Run: headless pygame with SDL's dummy video driver; simulated clock (each Clock.tick advances the game by its frame time, no real sleeping); random seed 0; keys injected as events and as key.get_pressed() state; mouse plan: one left click at the window centre at the start of phase 2, then a move to the lower-right quarter at the start of phase 3.
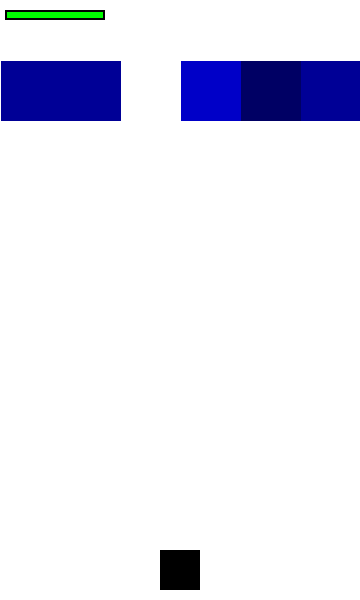
Frame 1 of 4 · flips 1–60 · no input
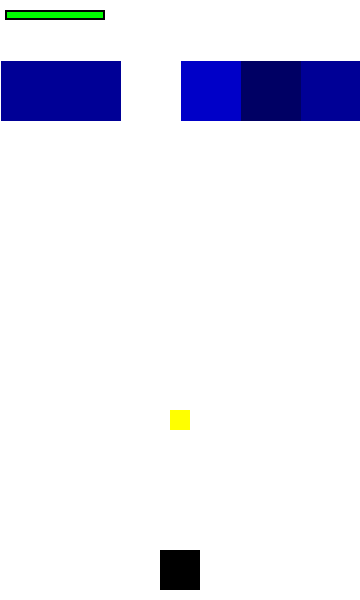
Frame 2 of 4 · flips 61–180 · clicked the window centre · tapped SPACE, RETURN · held RIGHT (→), D
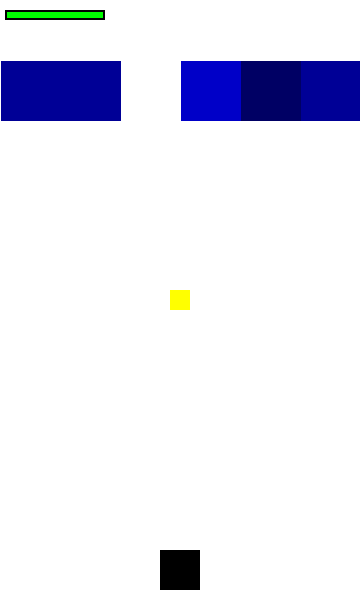
Frame 3 of 4 · flips 181–300 · moved the mouse to the lower-right quarter · held DOWN (↓), S
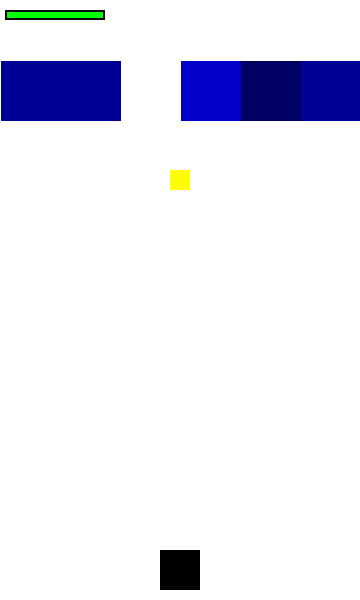
Frame 4 of 4 · flips 301–420 · held LEFT (←), A, UP (↑), W

The pygame program that drew these frames:

import pygame as pg
import random
import time
import threading

tps = 600
width = 360
height = 600
column = 8
row = 6
bullet_ready = True
bullet_num = 5
shoot_over = True
white = (255,255,255)
running = True
atk = 100
player_pos = width / 2
level = 0

pg.init()  # 初始化pygame
pg.display.set_caption("碰碰法師")  # 設定標題
screen = pg.display.set_mode((width, height))  # 設定視窗大小
clock = pg.time.Clock()

class Player(pg.sprite.Sprite):
    def __init__(self):
        pg.sprite.Sprite.__init__(self)
        self.image = pg.Surface((40,40))
        self.image.fill((0,0,0))
        self.rect = self.image.get_rect()  # 位置
        self.rect.centerx = width/2
        self.rect.bottom = height -10
        self.health = 1000  # 當前血量
        self.full_health = 1000  # 最大血量

    def shoot(self, mouse_pos):  # 發射子彈
        if mouse_pos[1] < 530:  # 若發射角度過低則不發射
            global bullet_ready, bullet_recycle
            bullet_ready = False  # 發射後在下一輪前不能發射
            bullet_recycle = 0
            for i in range(bullet_num):  # 讓子彈依序發射
                ball = Ball(self.rect.centerx, self.rect.top, mouse_pos)
                sprites.add(ball)
                bullet_group.add(ball)
                time.sleep(40/tps)
                
    def draw_health(self, screen, x, y):
        if self.health <= 0:  # 若生命小於等於0則結束遊戲
            self.health = 0
            global running
            running = False
        if self.health > self.full_health:  # 顯示血量條
            self.health = self.full_health
        bar_length = 100
        bar_height = 10
        fill = (self.health/self.full_health)*bar_length
        outline_rect = pg.Rect(x, y, bar_length, bar_height)
        fill_rect = pg.Rect(x, y, fill, bar_height)
        pg.draw.rect(screen, (0,255,0), fill_rect)
        pg.draw.rect(screen, (0,0,0), outline_rect, 2)

class Ball(pg.sprite.Sprite):
    def __init__(self, x, y, mouse_pos):
        pg.sprite.Sprite.__init__(self)
        self.image = pg.Surface((20, 20))
        self.image.fill((255,255,0))
        self.rect = self.image.get_rect()
        self.rect.centerx = x
        self.rect.bottom = y
        self.x = int(self.rect.x)
        self.y = int(self.rect.y)
        self.speed = 1
        self.dir = pg.math.Vector2(mouse_pos[0] - x, mouse_pos[1] - y).normalize()  # 發射方向
        self.speedx = float(self.dir[0] * self.speed)
        self.speedy = float(self.dir[1] * self.speed)

    def update(self):
        self.x += float(self.speedx)
        self.y += float(self.speedy)
        self.rect.x = int(self.x)
        self.rect.y = int(self.y)
        if self.rect.right > width or self.rect.left < 0:  # 撞牆反彈
            self.speedx = -self.speedx
        if self.rect.top < 0:  # 觸頂反彈
            self.speedy -= self.speedy * 2
        if self.rect.bottom >= player.rect.top + 10:  #觸底回收
            global shoot_over, level, player_pos, bullet_recycle
            if player_pos == '':  # 球第一個落下的位置決定玩家下一個位置
                player_pos = self.rect.centerx
            self.kill()
            bullet_recycle += 1
            if bullet_recycle == bullet_num:  # 子彈全數回收後開啟下一回合
                shoot_over = True

# 敵人與物件
class AddBall(pg.sprite.Sprite):
    def __init__(self, x, y):
        pg.sprite.Sprite.__init__(self)
        self.image = pg.Surface((60, 60))
        self.image.fill((0, 0, 255))
        self.rect = self.image.get_rect()
        self.rect.topleft = ((x, y))
        self.survival_time = 0
    
    def round_end(self):
        i.rect.y += 60
        i.survival_time += 1
        if i.survival_time == 7:
            i.kill()

class AddSkill(pg.sprite.Sprite):
    def __init__(self, x, y):
        pg.sprite.Sprite.__init__(self)
        self.image = pg.Surface((60, 60))
        self.image.fill((0, 0, 200))
        self.rect = self.image.get_rect()
        self.rect.topleft = ((x, y))
        self.survival_time = 0

    def round_end(self):
        i.rect.y += 60
        i.survival_time += 1
        if i.survival_time == 7:
            i.kill()

class Monster1(pg.sprite.Sprite):
    def __init__(self, x, y):
        pg.sprite.Sprite.__init__(self)
        self.image = pg.Surface((60, 60))
        self.image.fill((0, 0, 150))
        self.rect = self.image.get_rect()
        self.rect.topleft = ((x, y))
        self.health = 1500
        self.survival_time = 0
    def round_end(self):
        self.survival_time += 1
        if self.survival_time == 7:
            self.kill()
        player.health -= 50
        self.rect.y += 60

class Monster2(pg.sprite.Sprite):
    def __init__(self, x, y):
        pg.sprite.Sprite.__init__(self)
        self.image = pg.Surface((60, 60))
        self.image.fill((0, 0, 100))
        self.rect = self.image.get_rect()
        self.rect.topleft = ((x, y))
        self.health = 2000
        self.survival_time = 0
    def round_end(self):
        self.survival_time += 1
        if self.survival_time == 7:
            player.health -= 200
            self.kill()
        self.rect.y += 60

# 生成敵人與物件到場上
class CreateMap:
    def __init__(self):
        self.block = 60
        self.enemy_map = []
        self.none = 0

    def create(self):
        self.enemy_map = [0, 0, 0, 0, 0, 0]
        for i in range(row):
            self.enemy_map[i] = random.randint(0, 5+level//10)
            if self.enemy_map[i] == 0:
                self.none += 1
            if self.enemy_map[i] == 1:
                self.none += 1
                for j in range(i):
                    if self.enemy_map[j] == 1:
                        self.enemy_map[i] = 0
            if self.enemy_map[i] == 2:
                self.none += 1
                for j in range(i):
                    if self.enemy_map[j] == 2:
                        self.enemy_map[i] = 0
        if self.none == 0:
            x = random.randint(0, row-1)
            self.enemy_map[x] = random.randint(0,2)
        for i in range(row):
            object = ''
            if self.enemy_map[i] == 0:
                continue
            if self.enemy_map[i] == 1:
                object = AddBall(i*self.block + 1, 61)
                add_ball_group.add(object)
            if self.enemy_map[i] == 2:
                object = AddSkill(i*self.block + 1, 61)
                add_skill_group.add(object)
            if self.enemy_map[i] == 3 or self.enemy_map[i] == 8:
                object = Monster1(i*self.block + 1, 61)
                monster_group.add(object)
            if 8 > self.enemy_map[i] > 3 or self.enemy_map[i] > 8:
                object = Monster2(i*self.block + 1, 61)
                monster_group.add(object)
            sprites.add(object)

player = Player()
map = CreateMap()
bullet_group = pg.sprite.Group()
add_ball_group = pg.sprite.Group()
add_skill_group = pg.sprite.Group()
monster_group = pg.sprite.Group()
sprites = pg.sprite.Group()
sprites.add(player)

while running:
  # 偵測輸入
    clock.tick(tps)
    for event in pg.event.get():
        if event.type == pg.QUIT:
            running = False
        if event.type == pg.MOUSEBUTTONDOWN and bullet_ready:
            mouse_pos = event.pos
            shoot = threading.Thread(target=player.shoot, args=(mouse_pos,))
            shoot.start()

  # 更新遊戲
    sprites.update()
    hits = pg.sprite.groupcollide(monster_group, bullet_group, False, False)
    for hit in hits:  # 碰撞反彈
        hit_pos = hit.rect.center
        bullet_pos = hits[hit][0].rect.center
        if abs(hit_pos[0] - bullet_pos[0]) >= abs(hit_pos[1] - bullet_pos[1]):
            if (hits[hit][0].speedx > 0 and hit_pos[0] - bullet_pos[0] > 0) or (hits[hit][0].speedx < 0 and hit_pos[0] - bullet_pos[0] < 0):
                hits[hit][0].speedx = -hits[hit][0].speedx
        if abs(hit_pos[0] - bullet_pos[0]) <= abs(hit_pos[1] - bullet_pos[1]):
            if (hits[hit][0].speedy > 0 and hit_pos[1] - bullet_pos[1] > 0) or (hits[hit][0].speedy < 0 and hit_pos[1] - bullet_pos[1] < 0):
                hits[hit][0].speedy = -hits[hit][0].speedy
        if hits[hit][0].speedx == 0:
            hits[hit][0].speedy = -hits[hit][0].speedy
        hit.health -= atk
        if hit.health <= 0:
            hit.kill()
            heal = random.randint(0,1)
            if heal == 1:
                player.health += 300
    add_balls = pg.sprite.groupcollide(add_ball_group, bullet_group, True, False)
    for add_ball in add_balls:
        bullet_num += 1
        bullet_recycle += 1
    pg.sprite.groupcollide(add_skill_group, bullet_group, True, False)
    if shoot_over:
        for i in monster_group:
            i.round_end()
        for i in add_ball_group:
            i.round_end()
        for i in add_skill_group:
            i.round_end()
        level += 1
        player.rect.centerx = player_pos
        player_pos = ''
        map.create()
        shoot_over, bullet_ready = False, True

  # 顯示畫面
    screen.fill(white)
    player.draw_health(screen, 5, 10)
    sprites.draw(screen)
    pg.display.update()

pg.quit()
# TODO：美工設計
# TODO：碰撞反彈算法優化
# TODO：遊戲開始、結算畫面與紀錄
# TODO：技能系統
# TODO：參數調整
# TODO：把球換成圓形
# TODO：怪物血量條
